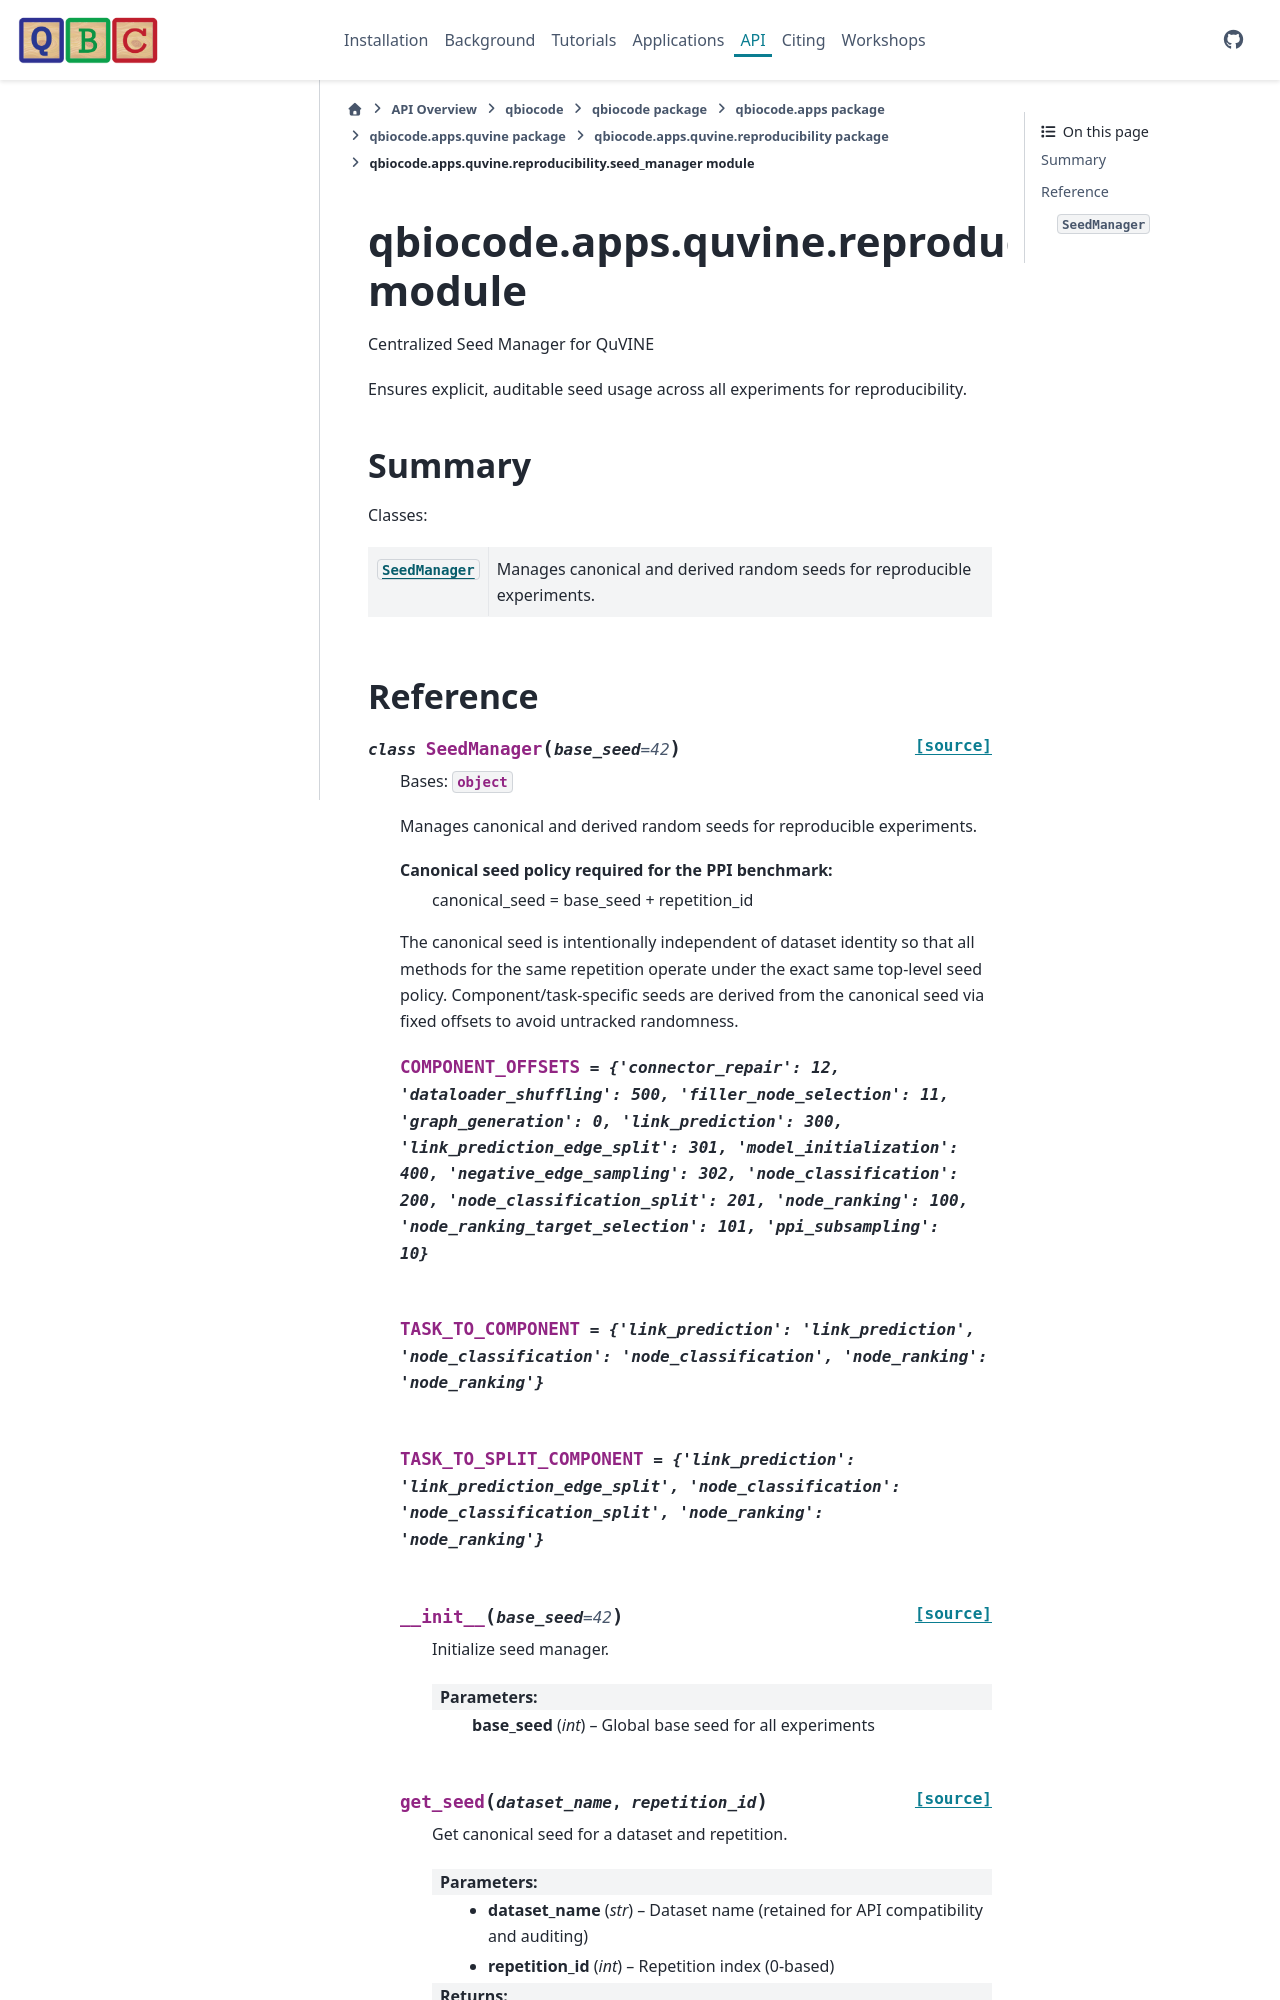

repository: qiskit-community/QBioCode · page: api/qbiocode.apps.quvine.reproducibility.seed_manager.html · generator: sphinx


:autogenerated:

qbiocode.apps.quvine.reproducibility.seed_manager module
========================================================

.. currentmodule:: qbiocode.apps.quvine.reproducibility.seed_manager
